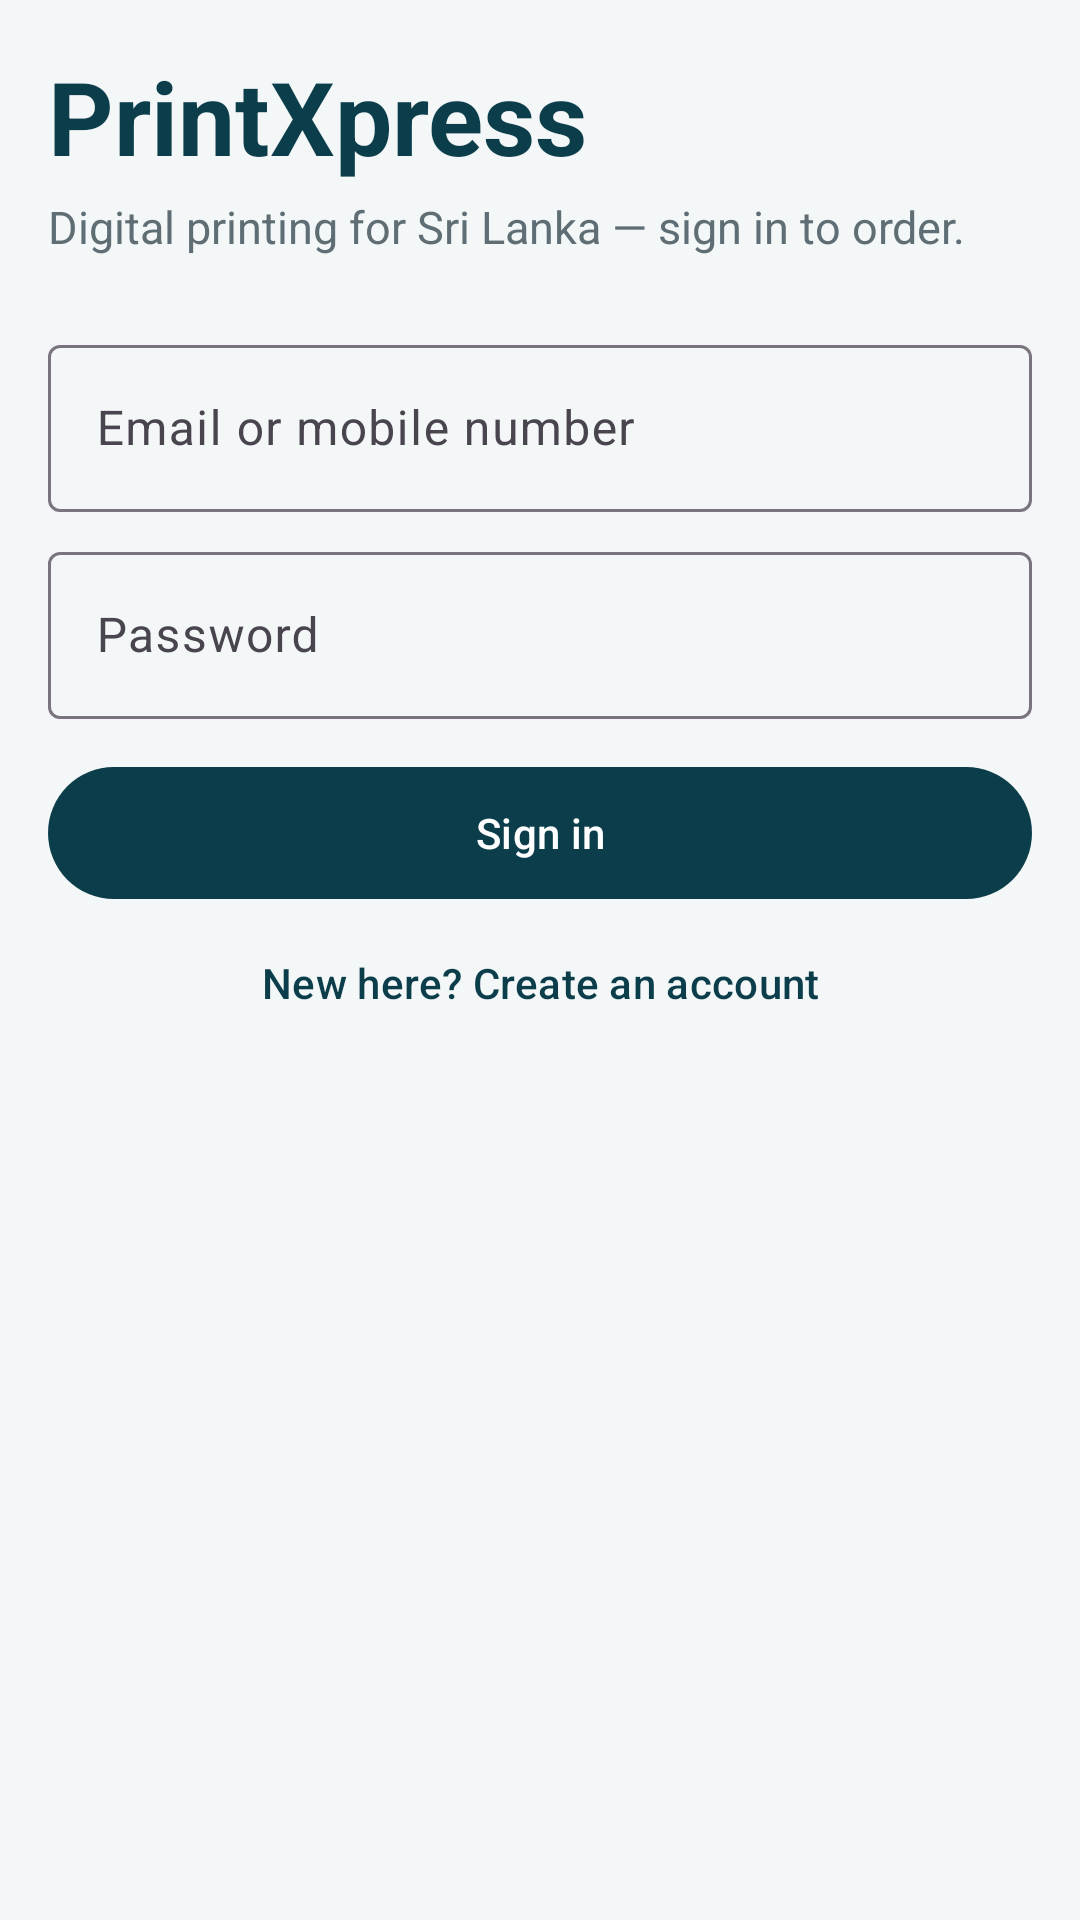

Write the Android layout XML for this screen, with the resource values it uses.
<!-- AndroidManifest.xml: application theme Theme.PrintXpress -->
<!-- res/layout/fragment_login.xml -->
<?xml version="1.0" encoding="utf-8"?>
<ScrollView xmlns:android="http://schemas.android.com/apk/res/android"
    android:layout_width="match_parent"
    android:layout_height="match_parent"
    android:background="@color/px_background"
    android:fillViewport="true">

    <LinearLayout
        android:layout_width="match_parent"
        android:layout_height="wrap_content"
        android:orientation="vertical"
        android:padding="16dp">

        <TextView
            android:layout_width="match_parent"
            android:layout_height="wrap_content"
            android:text="@string/app_name"
            android:textColor="@color/px_primary"
            android:textSize="34sp"
            android:textStyle="bold" />

        <TextView
            android:layout_width="match_parent"
            android:layout_height="wrap_content"
            android:layout_marginTop="4dp"
            android:text="Digital printing for Sri Lanka — sign in to order."
            android:textColor="@color/px_muted"
            android:textSize="15sp" />

        <com.google.android.material.textfield.TextInputLayout
            android:layout_width="match_parent"
            android:layout_height="wrap_content"
            android:layout_marginTop="24dp">

            <com.google.android.material.textfield.TextInputEditText
                android:id="@+id/identifier"
                android:layout_width="match_parent"
                android:layout_height="wrap_content"
                android:hint="Email or mobile number"
                android:inputType="textEmailAddress"
                android:singleLine="true" />
        </com.google.android.material.textfield.TextInputLayout>

        <com.google.android.material.textfield.TextInputLayout
            android:layout_width="match_parent"
            android:layout_height="wrap_content"
            android:layout_marginTop="8dp">

            <com.google.android.material.textfield.TextInputEditText
                android:id="@+id/password"
                android:layout_width="match_parent"
                android:layout_height="wrap_content"
                android:hint="Password"
                android:inputType="textPassword"
                android:singleLine="true" />
        </com.google.android.material.textfield.TextInputLayout>

        <TextView
            android:id="@+id/error"
            android:layout_width="match_parent"
            android:layout_height="wrap_content"
            android:layout_marginTop="12dp"
            android:background="@color/px_error_container"
            android:padding="12dp"
            android:textColor="@color/px_error"
            android:visibility="gone" />

        <com.google.android.material.button.MaterialButton
            android:id="@+id/sign_in"
            android:layout_width="match_parent"
            android:layout_height="52dp"
            android:layout_marginTop="12dp"
            android:text="@string/sign_in" />

        <com.google.android.material.button.MaterialButton
            android:id="@+id/go_register"
            style="@style/Widget.Material3.Button.TextButton"
            android:layout_width="match_parent"
            android:layout_height="wrap_content"
            android:text="New here? Create an account" />
    </LinearLayout>
</ScrollView>
<!-- resources referenced by this layout -->
<resources>
  <color name="px_background">#F4F7F8</color>
  <color name="px_error">#B3261E</color>
  <color name="px_error_container">#F9DEDC</color>
  <color name="px_muted">#5F6E74</color>
  <color name="px_primary">#0B3D4A</color>
  <string name="app_name">PrintXpress</string>
  <string name="sign_in">Sign in</string>
  <style name="Theme.PrintXpress" parent="Theme.Material3.Light.NoActionBar">
          <item name="colorPrimary">@color/px_primary</item>
          <item name="colorPrimaryDark">@color/px_primary_dark</item>
          <item name="colorSecondary">@color/px_secondary</item>
          <item name="colorAccent">@color/px_accent</item>
          <item name="android:statusBarColor">@color/px_primary</item>
          <item name="android:navigationBarColor">@color/px_surface</item>
          <item name="android:windowBackground">@color/px_background</item>
          <item name="materialCardViewStyle">@style/Widget.PrintXpress.Card</item>
      </style>
  <color name="px_primary_dark">#072C35</color>
  <color name="px_secondary">#1F7A8C</color>
  <color name="px_accent">#BF8354</color>
  <color name="px_surface">#FFFFFF</color>
  <style name="Widget.PrintXpress.Card" parent="Widget.Material3.CardView.Elevated">
          <item name="cardCornerRadius">16dp</item>
          <item name="cardElevation">1dp</item>
          <item name="cardBackgroundColor">@color/px_surface</item>
      </style>
</resources>
